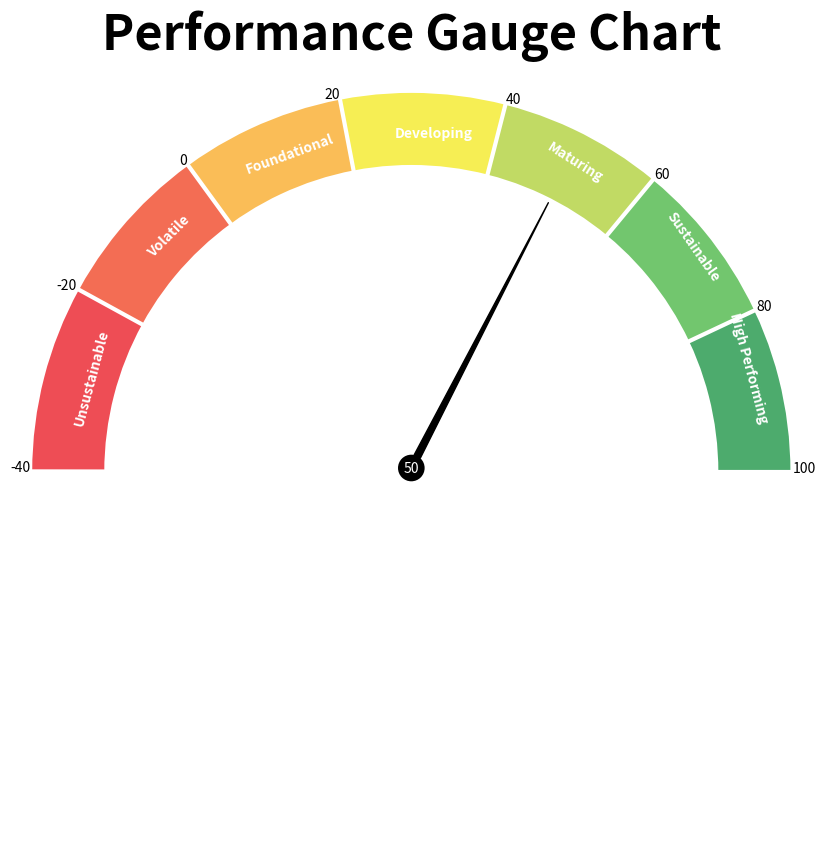

Reproduce this figure in Python.
import matplotlib.pyplot as plt

colors = ['#4dab6d', "#72c66e", "#c1da64", "#f6ee54", "#fabd57", "#f36d54", "#ee4d55"]

values = [100,80,60,40,20,0,-20, -40]

x_axis_vals = [0, 0.44, 0.88,1.32,1.76,2.2,2.64]

fig = plt.figure(figsize=(10,10))

ax = fig.add_subplot(projection="polar")

ax.bar(x=[0, 0.44, 0.88,1.32,1.76,2.2,2.64], width=0.5, height=0.5, bottom=2,
       linewidth=3, edgecolor="white",
       color=colors, align="edge")

plt.annotate("High Performing", xy=(0.16,2.1), rotation=-75, color="white", fontweight="bold")
plt.annotate("Sustainable", xy=(0.65,2.08), rotation=-55, color="white", fontweight="bold")
plt.annotate("Maturing", xy=(1.14,2.1), rotation=-32, color="white", fontweight="bold")
plt.annotate("Developing", xy=(1.62,2.2), color="white", fontweight="bold")
plt.annotate("Foundational", xy=(2.08,2.25), rotation=20, color="white", fontweight="bold")
plt.annotate("Volatile", xy=(2.46,2.25), rotation=45, color="white", fontweight="bold")
plt.annotate("Unsustainable", xy=(3.0,2.25), rotation=75, color="white", fontweight="bold")

for loc, val in zip([0, 0.44, 0.88,1.32,1.76,2.2,2.64, 3.14], values):
    plt.annotate(val, xy=(loc, 2.5), ha="right" if val<=20 else "left")

plt.annotate("50", xytext=(0,0), xy=(1.1, 2.0),
             arrowprops=dict(arrowstyle="wedge, tail_width=0.5", color="black", shrinkA=0),
             bbox=dict(boxstyle="circle", facecolor="black", linewidth=2.0, ),
             fontsize=10, color="white", ha="center"
            )


plt.title("Performance Gauge Chart", loc="center", pad=0, fontsize=35, fontweight="bold")

ax.set_axis_off()


plt.show()